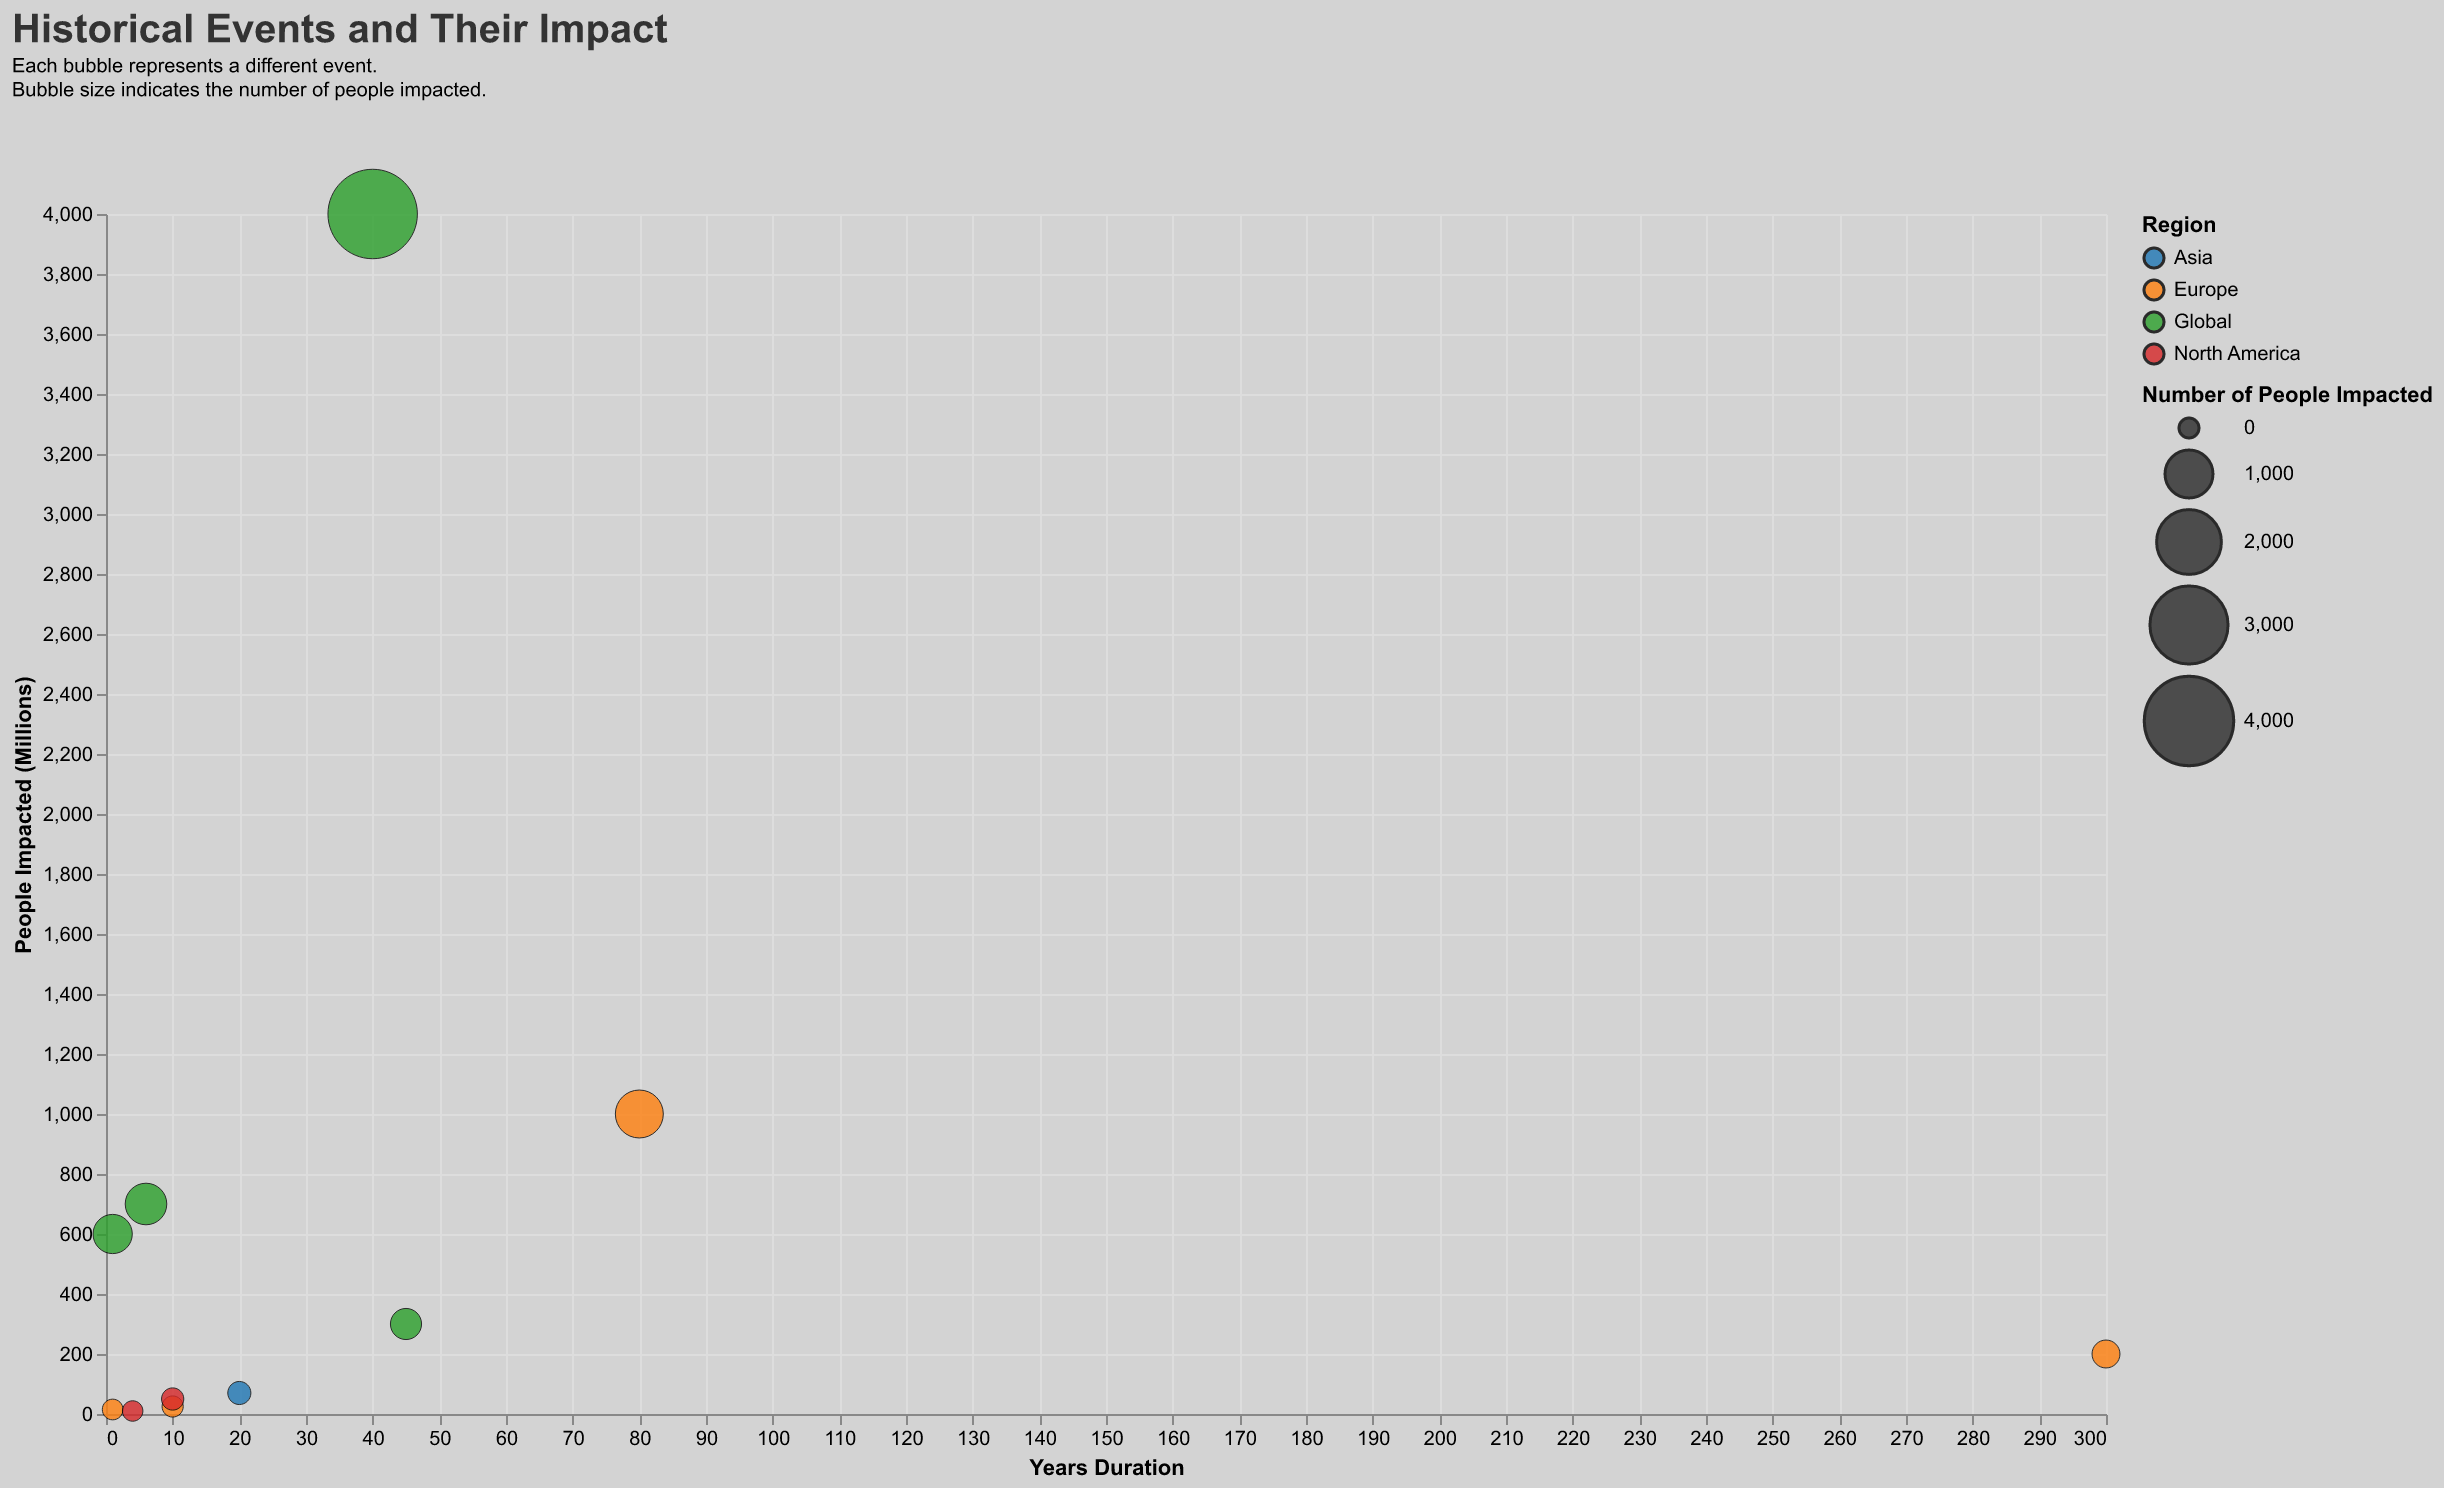

The data file committed next to this chart (first rows):
Event, Years Duration, People Impacted (Millions), Region
World War II, 6, 700, Global
Industrial Revolution, 80, 1000, Europe
French Revolution, 10, 25, Europe
Great Depression, 10, 50, North America
Fall of the Berlin Wall, 1, 15, Europe
American Civil War, 4, 10, North America
Vietnam War, 20, 70, Asia
Moon Landing, 1, 600, Global
Renaissance, 300, 200, Europe
Cold War, 45, 300, Global
Information Age, 40, 4000, Global
